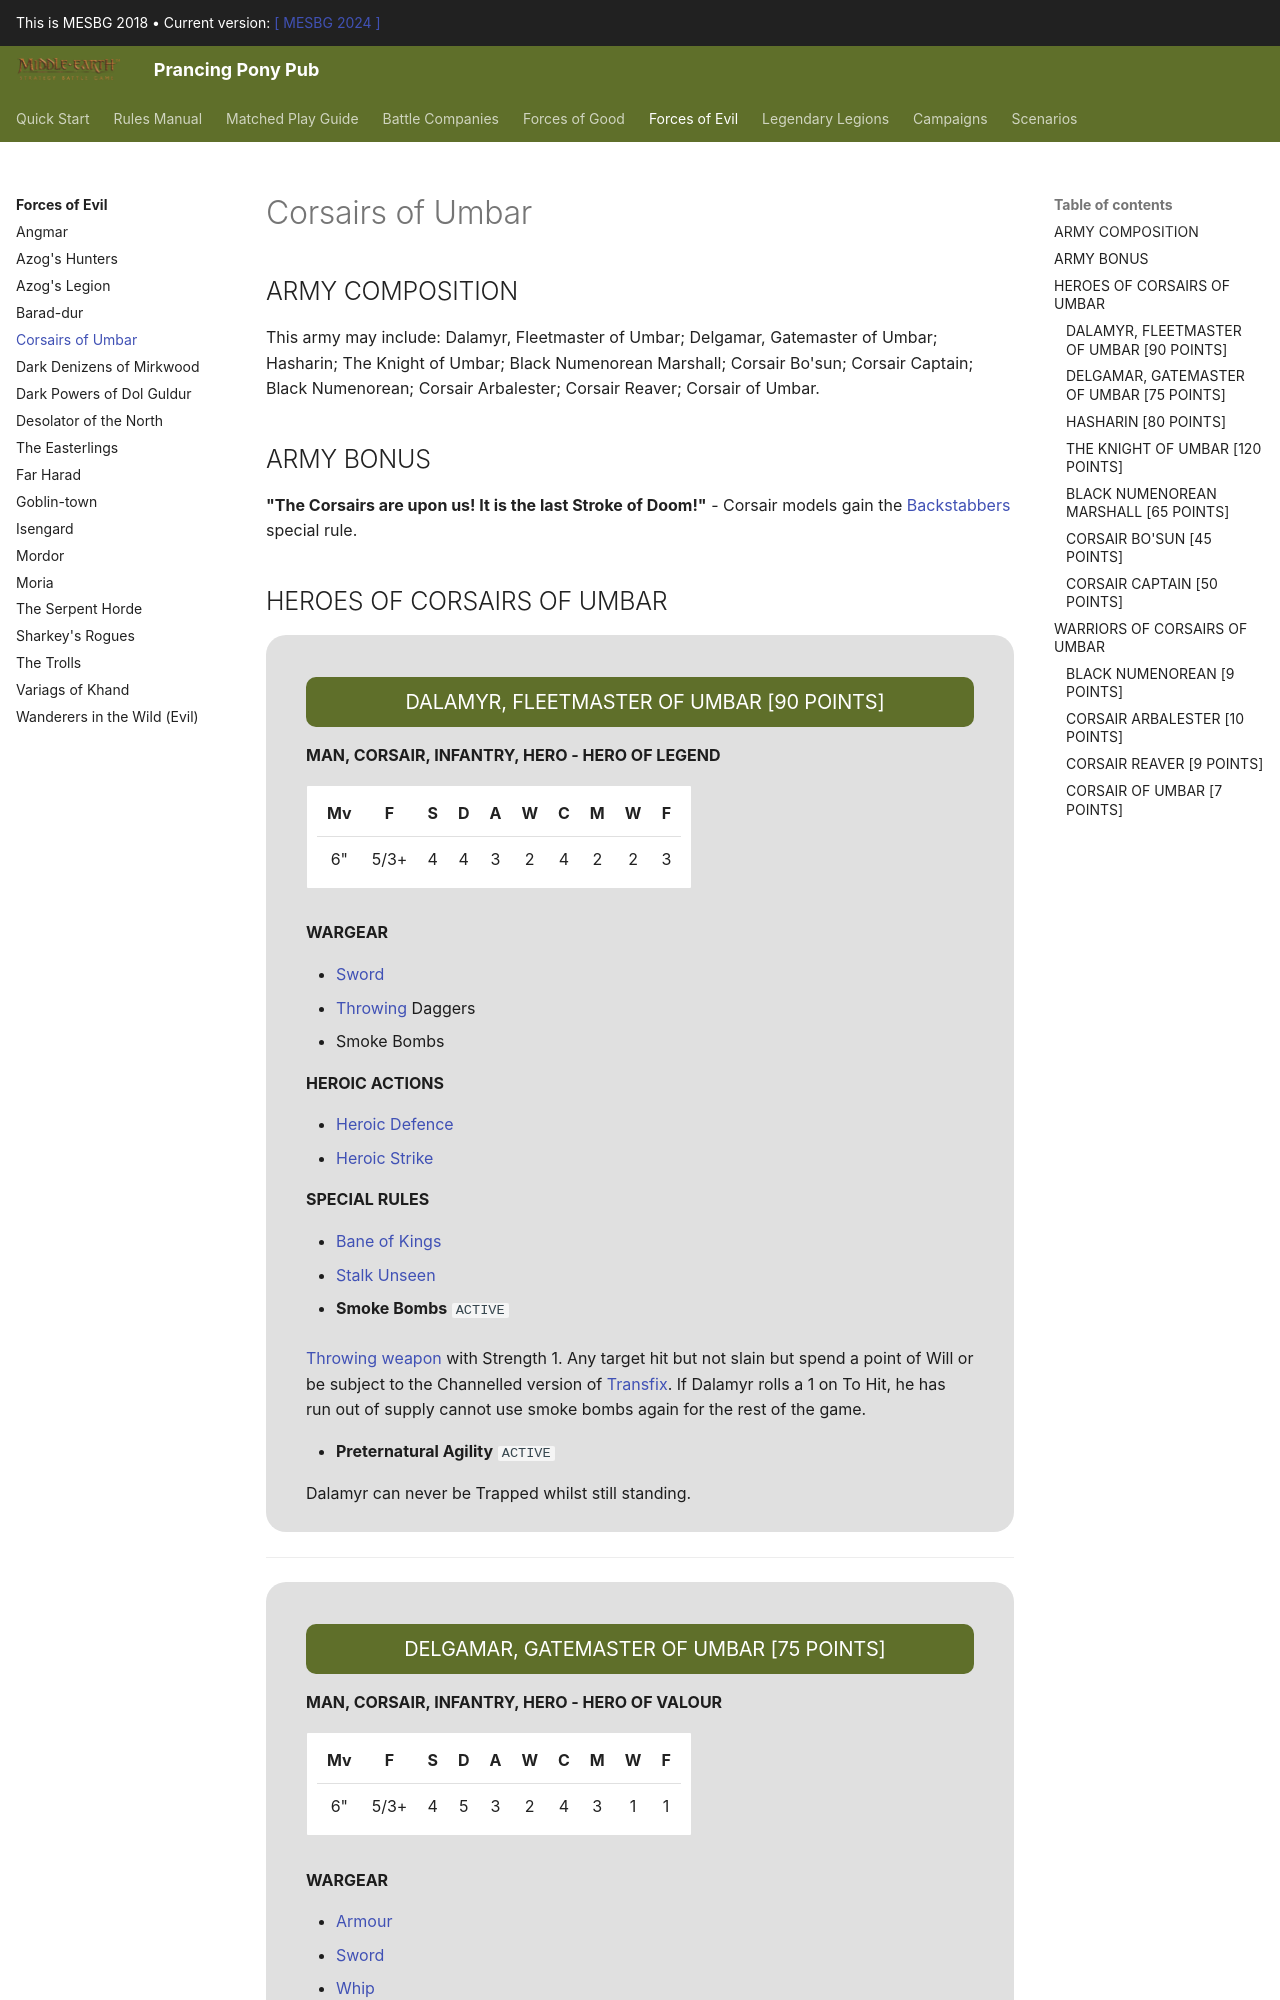

repository: BBBase-EHeresy-PPPub/PPPub · page: mesbg2018/forces_of_evil/corsairs_of_umbar/index.html · generator: mkdocs

## ARMY COMPOSITION

This army may include: Dalamyr, Fleetmaster of Umbar; Delgamar, Gatemaster of Umbar; Hasharin; The Knight of Umbar; Black Numenorean Marshall; Corsair Bo'sun; Corsair Captain; Black Numenorean; Corsair Arbalester; Corsair Reaver; Corsair of Umbar.

## ARMY BONUS

**"The Corsairs are upon us! It is the last Stroke of Doom!"** - Corsair models gain the [Backstabbers] special rule.

## HEROES OF CORSAIRS OF UMBAR

<div class="unitCard" markdown>

### DALAMYR, FLEETMASTER OF UMBAR [90 POINTS]

**MAN, CORSAIR, INFANTRY, HERO - HERO OF LEGEND**

| Mv | F | S | D | A | W | C | M | W | F |
|:---:|:---:|:---:|:---:|:---:|:---:|:---:|:---:|:---:|:---:|
| 6" | 5/3+ | 4 | 4 | 3 | 2 | 4 | 2 | 2 | 3 |

**WARGEAR**

- [Sword]
- [Throwing][Throwing Weapon] Daggers
- Smoke Bombs

**HEROIC ACTIONS**

- [Heroic Defence]
- [Heroic Strike]

**SPECIAL RULES**

- [Bane of Kings][Bane of Kings/Venom]
- [Stalk Unseen]

- **Smoke Bombs** `ACTIVE`

[Throwing weapon][Throwing Weapon] with Strength 1. Any target hit but not slain but spend a point of Will or be subject to the Channelled version of [Transfix]. If Dalamyr rolls a 1 on To Hit, he has run out of supply cannot use smoke bombs again for the rest of the game.

- **Preternatural Agility** `ACTIVE`

Dalamyr can never be Trapped whilst still standing.

</div>

---

<div class="unitCard" markdown>
